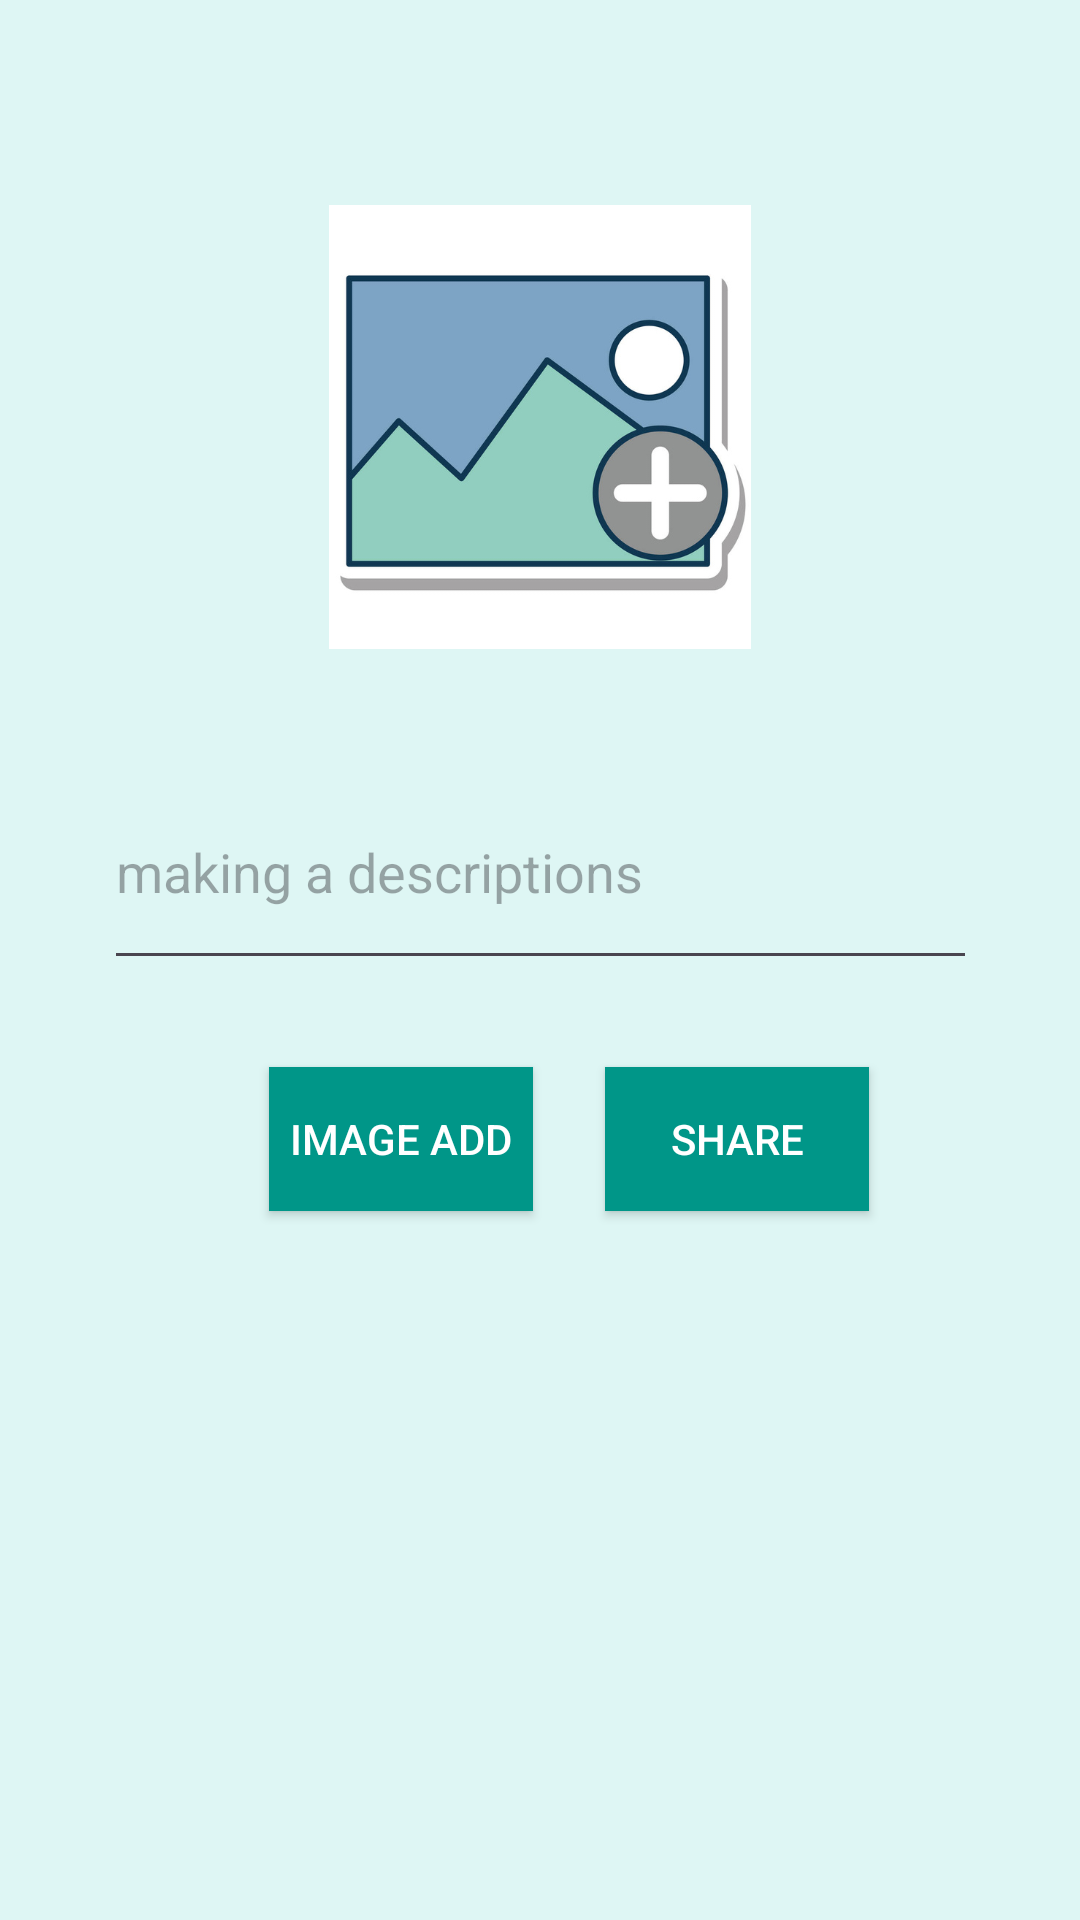

Here is an Android app screen rendered from its layout file. Give the layout XML and the strings, colors and styles it references.
<!-- AndroidManifest.xml: application theme Theme.FirebaseIlkProje -->
<!-- res/layout/activity_descriptions.xml -->
<?xml version="1.0" encoding="utf-8"?>
<androidx.constraintlayout.widget.ConstraintLayout xmlns:android="http://schemas.android.com/apk/res/android"
    xmlns:app="http://schemas.android.com/apk/res-auto"
    xmlns:tools="http://schemas.android.com/tools"
    android:layout_width="match_parent"
    android:layout_height="match_parent"
    android:background="#DEF6F4"
    tools:context=".DescriptionsActivity">

    <ImageView
        android:id="@+id/imageView"
        android:layout_width="290dp"
        android:layout_height="148dp"
        android:layout_marginStart="59dp"
        android:layout_marginTop="60dp"
        android:layout_marginEnd="59dp"
        android:layout_marginBottom="27dp"
        app:layout_constraintBottom_toTopOf="@+id/descriptionsEditText"
        app:layout_constraintEnd_toEndOf="parent"
        app:layout_constraintStart_toStartOf="parent"
        app:layout_constraintTop_toTopOf="parent"
        app:srcCompat="@drawable/image" />

    <androidx.appcompat.widget.AppCompatEditText
        android:id="@+id/descriptionsEditText"
        android:layout_width="291dp"
        android:layout_height="75dp"
        android:layout_marginStart="64dp"
        android:layout_marginEnd="64dp"
        android:layout_marginBottom="21dp"
        android:ems="10"
        android:hint="making a descriptions"
        android:inputType="text"
        app:layout_constraintBottom_toTopOf="@+id/shareButton"
        app:layout_constraintEnd_toEndOf="parent"
        app:layout_constraintStart_toStartOf="parent"
        app:layout_constraintTop_toBottomOf="@+id/imageView" />

    <androidx.appcompat.widget.AppCompatButton
        android:id="@+id/shareButton"
        android:layout_width="wrap_content"
        android:layout_height="wrap_content"
        android:layout_marginBottom="228dp"
        android:background="#009688"
        android:text="SHARE"
        android:textColor="#FFFFFF"
        app:layout_constraintBottom_toBottomOf="parent"
        app:layout_constraintEnd_toEndOf="parent"
        app:layout_constraintStart_toEndOf="@+id/imageAddButton"
        app:layout_constraintTop_toBottomOf="@+id/descriptionsEditText" />

    <androidx.appcompat.widget.AppCompatButton
        android:id="@+id/imageAddButton"
        android:layout_width="wrap_content"
        android:layout_height="wrap_content"
        android:layout_marginStart="19dp"
        android:layout_marginEnd="24dp"
        android:background="#009688"
        android:text="IMAGE ADD"
        android:textColor="#FFFFFF"
        app:layout_constraintBaseline_toBaselineOf="@+id/shareButton"
        app:layout_constraintEnd_toStartOf="@+id/shareButton"
        app:layout_constraintHorizontal_chainStyle="packed"
        app:layout_constraintStart_toStartOf="parent" />
</androidx.constraintlayout.widget.ConstraintLayout>
<!-- resources referenced by this layout -->
<resources>
  <!-- drawable image: jpeg bitmap (drawable, 40713 bytes) -->
  <style name="Theme.FirebaseIlkProje" parent="Base.Theme.FirebaseIlkProje" />
  <style name="Base.Theme.FirebaseIlkProje" parent="Theme.Material3.DayNight">
          
          
      </style>
</resources>
